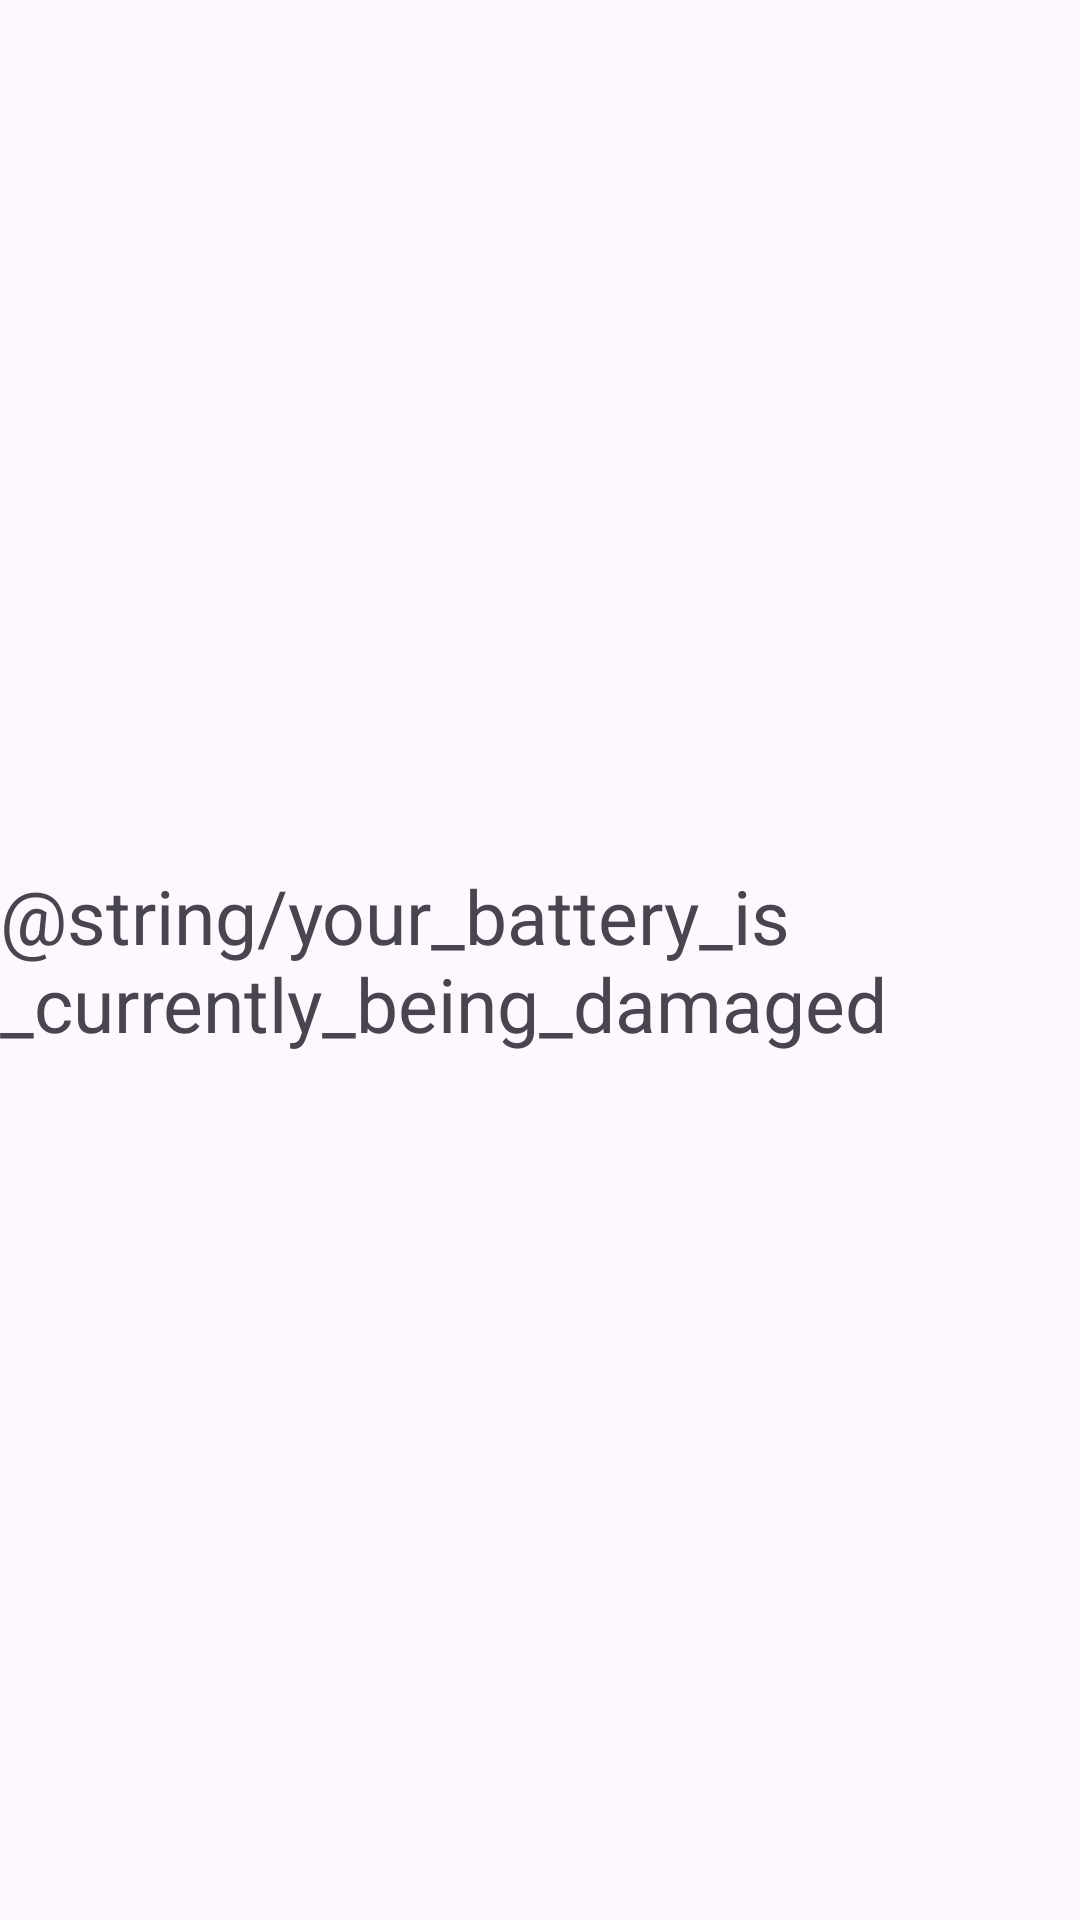

The Android layout XML behind this screen, and the referenced resources:
<!-- AndroidManifest.xml: application theme Theme.Imposters -->
<!-- res/layout/activity_send_notification.xml -->
<?xml version="1.0" encoding="utf-8"?>
<LinearLayout xmlns:android="http://schemas.android.com/apk/res/android"
    xmlns:app="http://schemas.android.com/apk/res-auto"
    xmlns:tools="http://schemas.android.com/tools"
    android:layout_width="match_parent"
    android:layout_height="match_parent"
    android:orientation="vertical"
    android:gravity="center"
    tools:context=".sendNotification">

    <TextView
        android:text= "@string/your_battery_is_currently_being_damaged"
        android:textSize="25sp"
        android:id="@+id/textViewData"
        android:layout_width="wrap_content"
        android:layout_height="wrap_content" />

</LinearLayout>
<!-- resources referenced by this layout -->
<resources>
  <style name="Theme.Imposters" parent="Base.Theme.Imposters" />
  <style name="Base.Theme.Imposters" parent="Theme.Material3.DayNight.NoActionBar">
          
          
      </style>
</resources>
